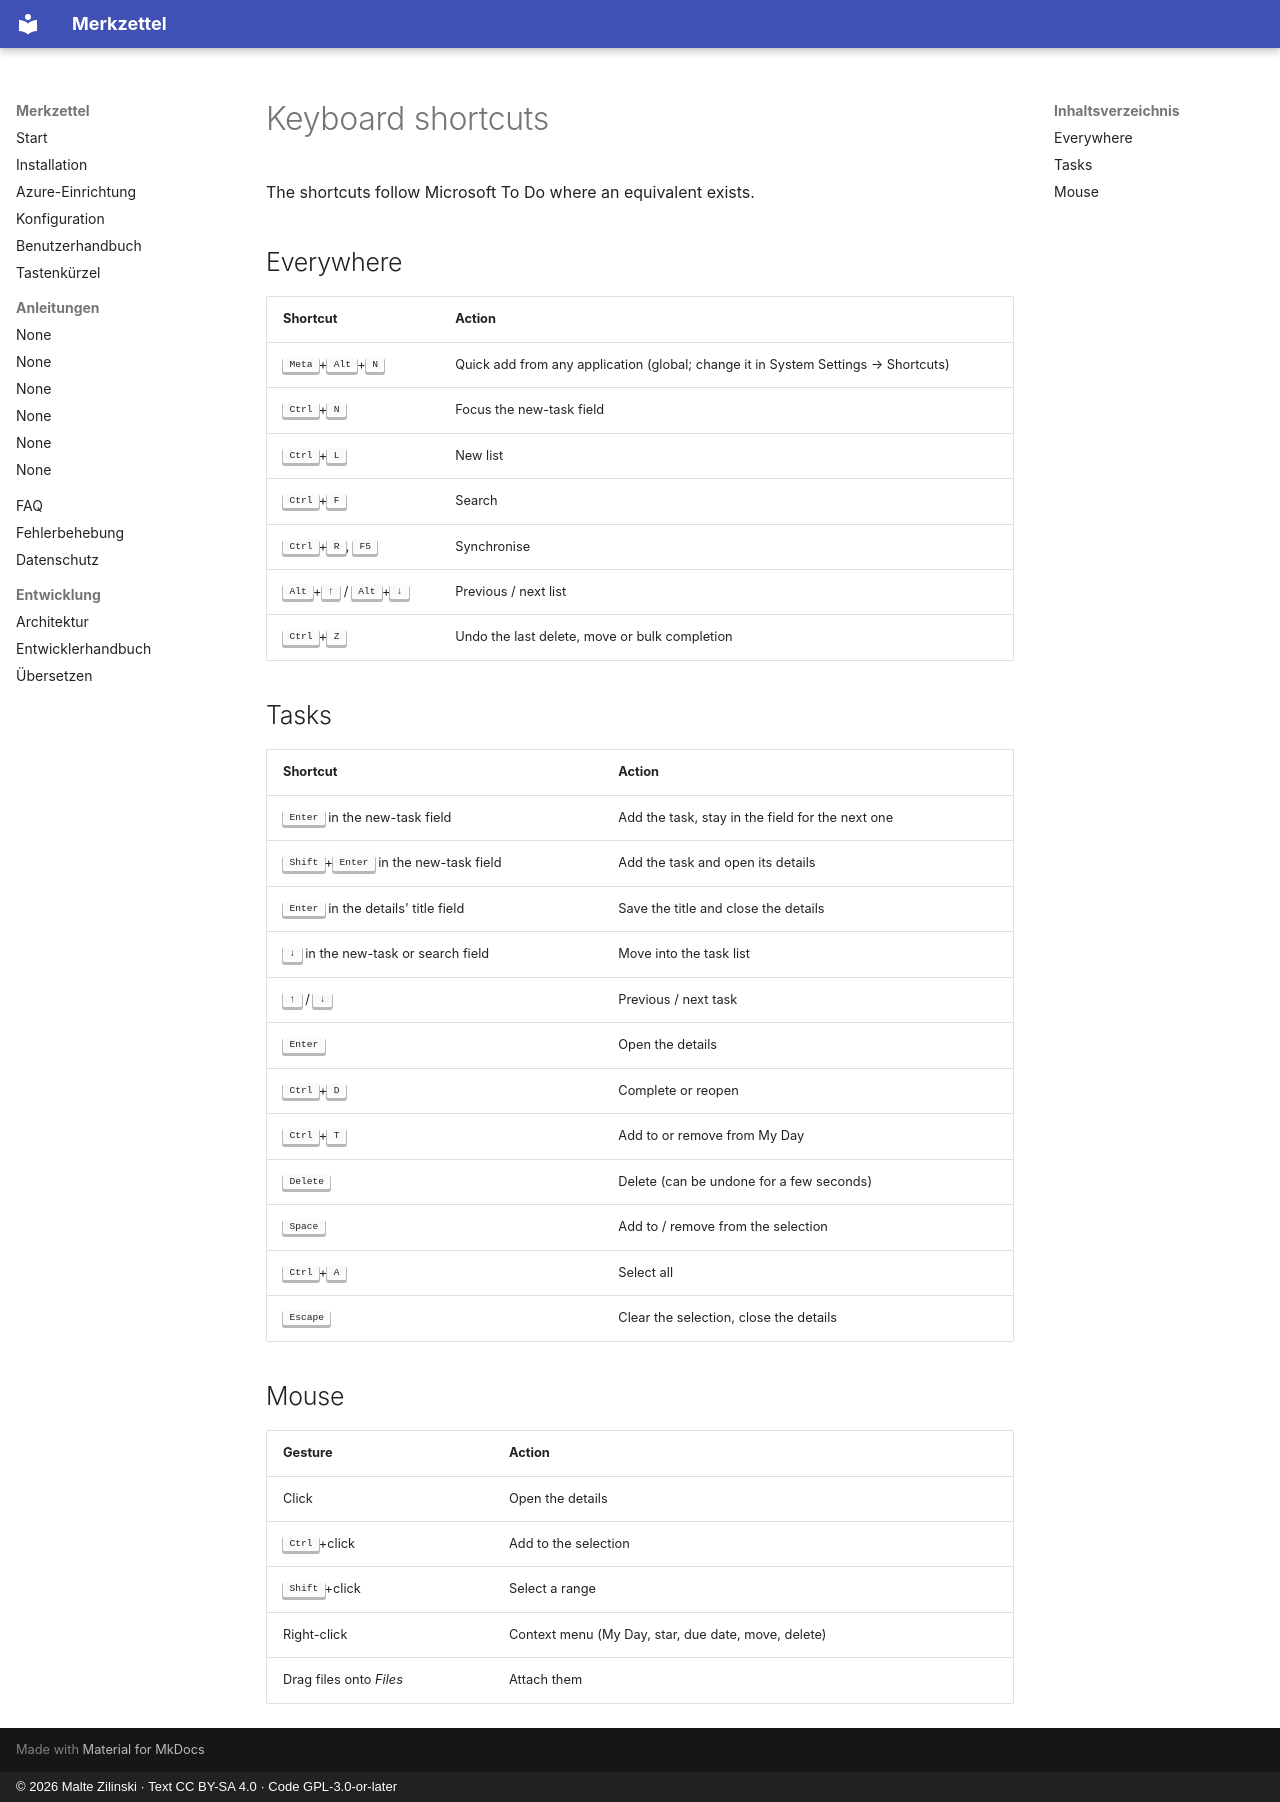

repository: mzilinski/merkzettel · page: en/shortcuts/index.html · generator: mkdocs · copyright: © 2026 Malte Zilinski · Text CC BY-SA 4.0 · Code GPL-3.0-or-later

# Keyboard shortcuts

The shortcuts follow Microsoft To Do where an equivalent exists.

## Everywhere

| Shortcut | Action |
|---|---|
| <kbd>Meta</kbd>+<kbd>Alt</kbd>+<kbd>N</kbd> | Quick add from any application (global; change it in System Settings → Shortcuts) |
| <kbd>Ctrl</kbd>+<kbd>N</kbd> | Focus the new-task field |
| <kbd>Ctrl</kbd>+<kbd>L</kbd> | New list |
| <kbd>Ctrl</kbd>+<kbd>F</kbd> | Search |
| <kbd>Ctrl</kbd>+<kbd>R</kbd>, <kbd>F5</kbd> | Synchronise |
| <kbd>Alt</kbd>+<kbd>↑</kbd> / <kbd>Alt</kbd>+<kbd>↓</kbd> | Previous / next list |
| <kbd>Ctrl</kbd>+<kbd>Z</kbd> | Undo the last delete, move or bulk completion |

## Tasks

| Shortcut | Action |
|---|---|
| <kbd>Enter</kbd> in the new-task field | Add the task, stay in the field for the next one |
| <kbd>Shift</kbd>+<kbd>Enter</kbd> in the new-task field | Add the task and open its details |
| <kbd>Enter</kbd> in the details' title field | Save the title and close the details |
| <kbd>↓</kbd> in the new-task or search field | Move into the task list |
| <kbd>↑</kbd> / <kbd>↓</kbd> | Previous / next task |
| <kbd>Enter</kbd> | Open the details |
| <kbd>Ctrl</kbd>+<kbd>D</kbd> | Complete or reopen |
| <kbd>Ctrl</kbd>+<kbd>T</kbd> | Add to or remove from My Day |
| <kbd>Delete</kbd> | Delete (can be undone for a few seconds) |
| <kbd>Space</kbd> | Add to / remove from the selection |
| <kbd>Ctrl</kbd>+<kbd>A</kbd> | Select all |
| <kbd>Escape</kbd> | Clear the selection, close the details |

## Mouse

| Gesture | Action |
|---|---|
| Click | Open the details |
| <kbd>Ctrl</kbd>+click | Add to the selection |
| <kbd>Shift</kbd>+click | Select a range |
| Right-click | Context menu (My Day, star, due date, move, delete) |
| Drag files onto *Files* | Attach them |
